Dataset: cats_and_dogs (GitHub, haotangphuoc/data-science-project). Classes: cats, dogs.

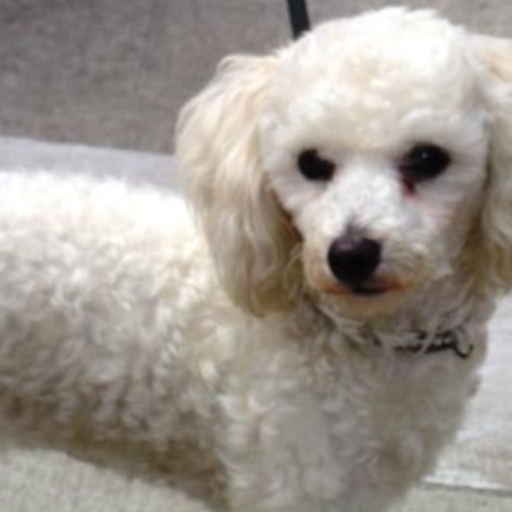
Label: dogs

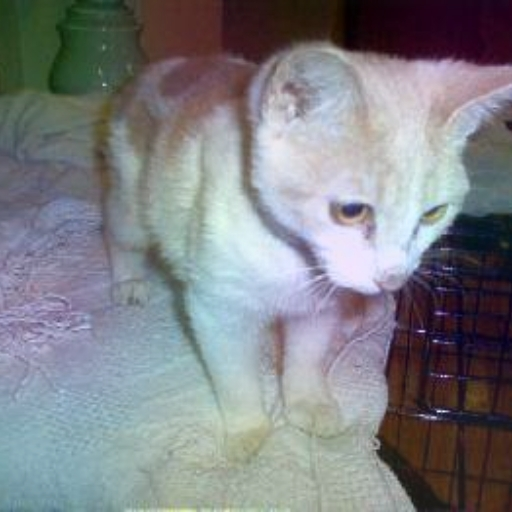
Label: cats

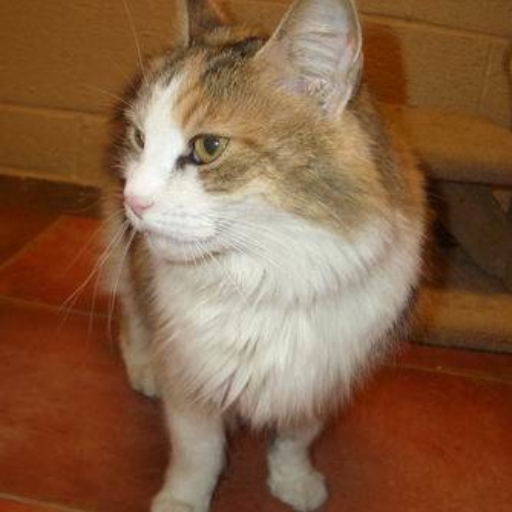
Label: cats

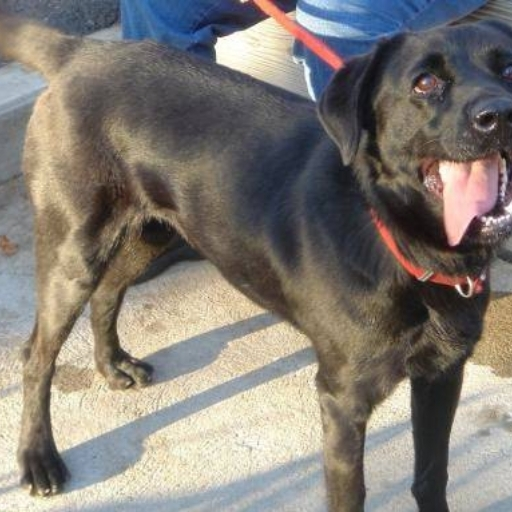
Label: dogs

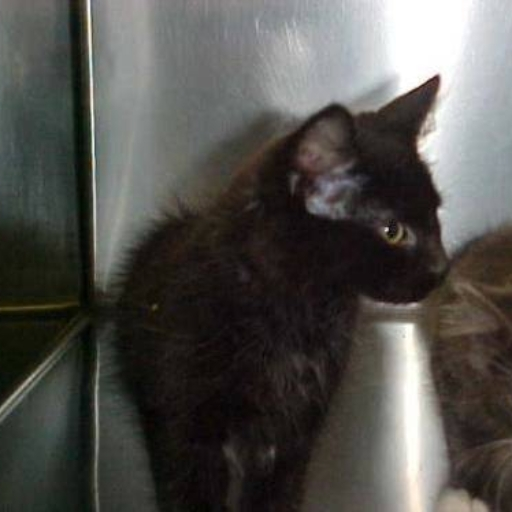
Label: cats

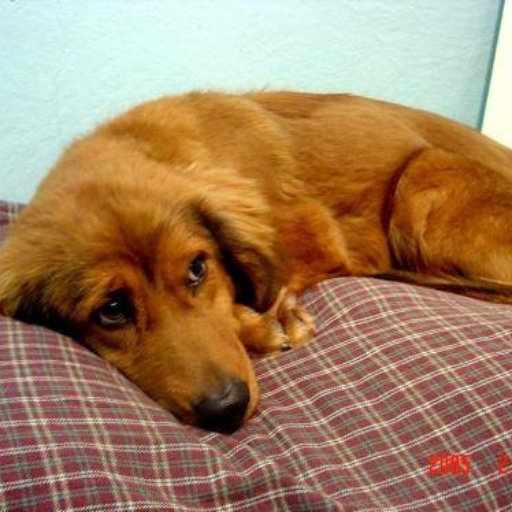
Label: dogs
